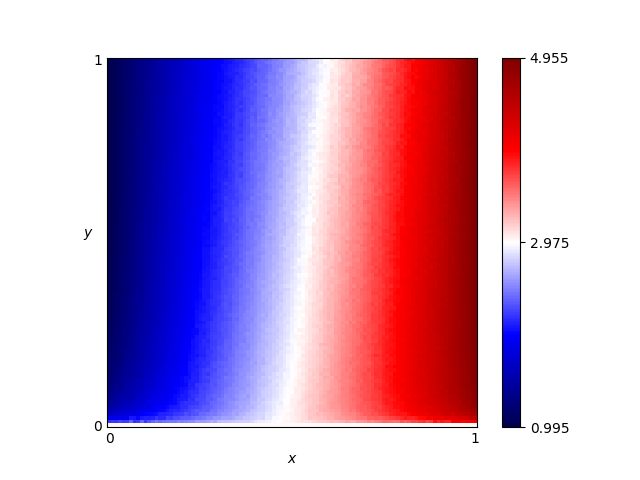

The file beside this chart, header and first rows:
x, y, score
0.46, 0.76, 2.591
0.54, 0.86, 2.826
0.16, 0.19, 1.811
0.61, 0.18, 3.331
0.82, 0.41, 4.05
0.72, 0.66, 3.574
0.63, 0.37, 3.327
0.41, 0.28, 2.609
0.16, 0.44, 1.665
0.8, 0.33, 4.01
0.84, 0.23, 4.19
0.25, 0.48, 1.981
0.62, 0.7, 3.137
0.78, 0.28, 3.921
0.03, 0.68, 1.121
0.57, 0.0, 3.0
0.69, 0.37, 3.593
0.46, 0.05, 2.943
0.65, 0.03, 3.426
0.56, 0.8, 2.969
0.28, 0.44, 2.096
0.65, 0.0, 3.0
0.57, 0.1, 3.208
0.44, 0.29, 2.699
0.63, 0.49, 3.298
0.26, 0.03, 2.397
0.92, 0.27, 4.529
0.69, 0.35, 3.556
0.79, 0.78, 3.792
0.3, 0.26, 2.249
0.98, 0.54, 4.827
0.25, 0.62, 1.943
0.55, 0.43, 3.038
0.19, 0.06, 2.081
0.14, 0.65, 1.545
0.09, 0.65, 1.37
0.92, 1.0, 4.43
0.51, 0.43, 2.913
0.36, 0.66, 2.284
0.33, 0.92, 2.089
0.01, 0.93, 1.037
0.25, 0.81, 1.903
0.9, 0.46, 4.41
0.3, 0.12, 2.359
0.87, 0.59, 4.217
0.8, 0.75, 3.897
0.93, 0.2, 4.578
0.34, 0.41, 2.329
0.05, 0.48, 1.221
0.9, 0.12, 4.4
0.59, 0.65, 3.12
0.72, 0.62, 3.592
0.29, 0.87, 2.001
0.02, 0.72, 1.082
0.8, 0.35, 3.962
0.09, 0.22, 1.504
0.05, 0.61, 1.215
0.49, 0.38, 2.859
0.62, 0.21, 3.366
0.79, 0.55, 3.905
... 10,141 more rows
